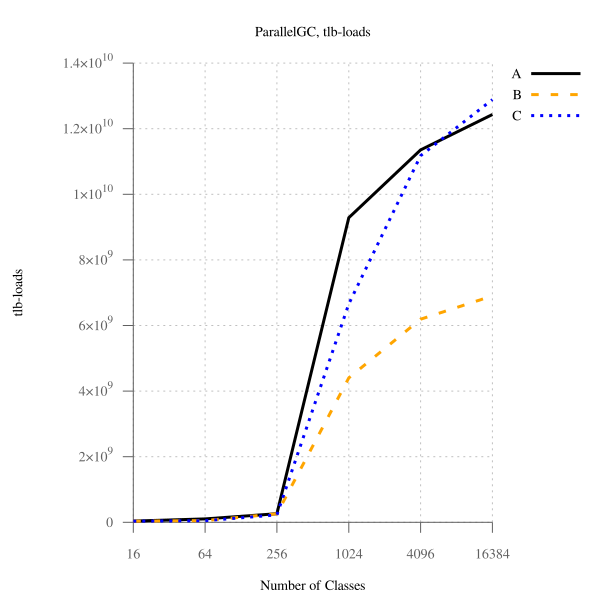

Source data for this figure (header and first rows):
num_classes, A, B, B-to-A, C, C-to-A
16, 37782126, 33700180, 89.20, 34232489, 90.60, 
64, 104717280, 51086083, 48.78, 49398935, 47.17, 
256, 261453298, 259927092, 99.42, 226227488, 86.53, 
1024, 9287157282, 4402727282, 47.41, 6659430592, 71.71, 
4096, 11354997050, 6190700271, 54.52, 11178019904, 98.44, 
16384, 12431653594, 6902082377, 55.52, 12887566806, 103.7, 
